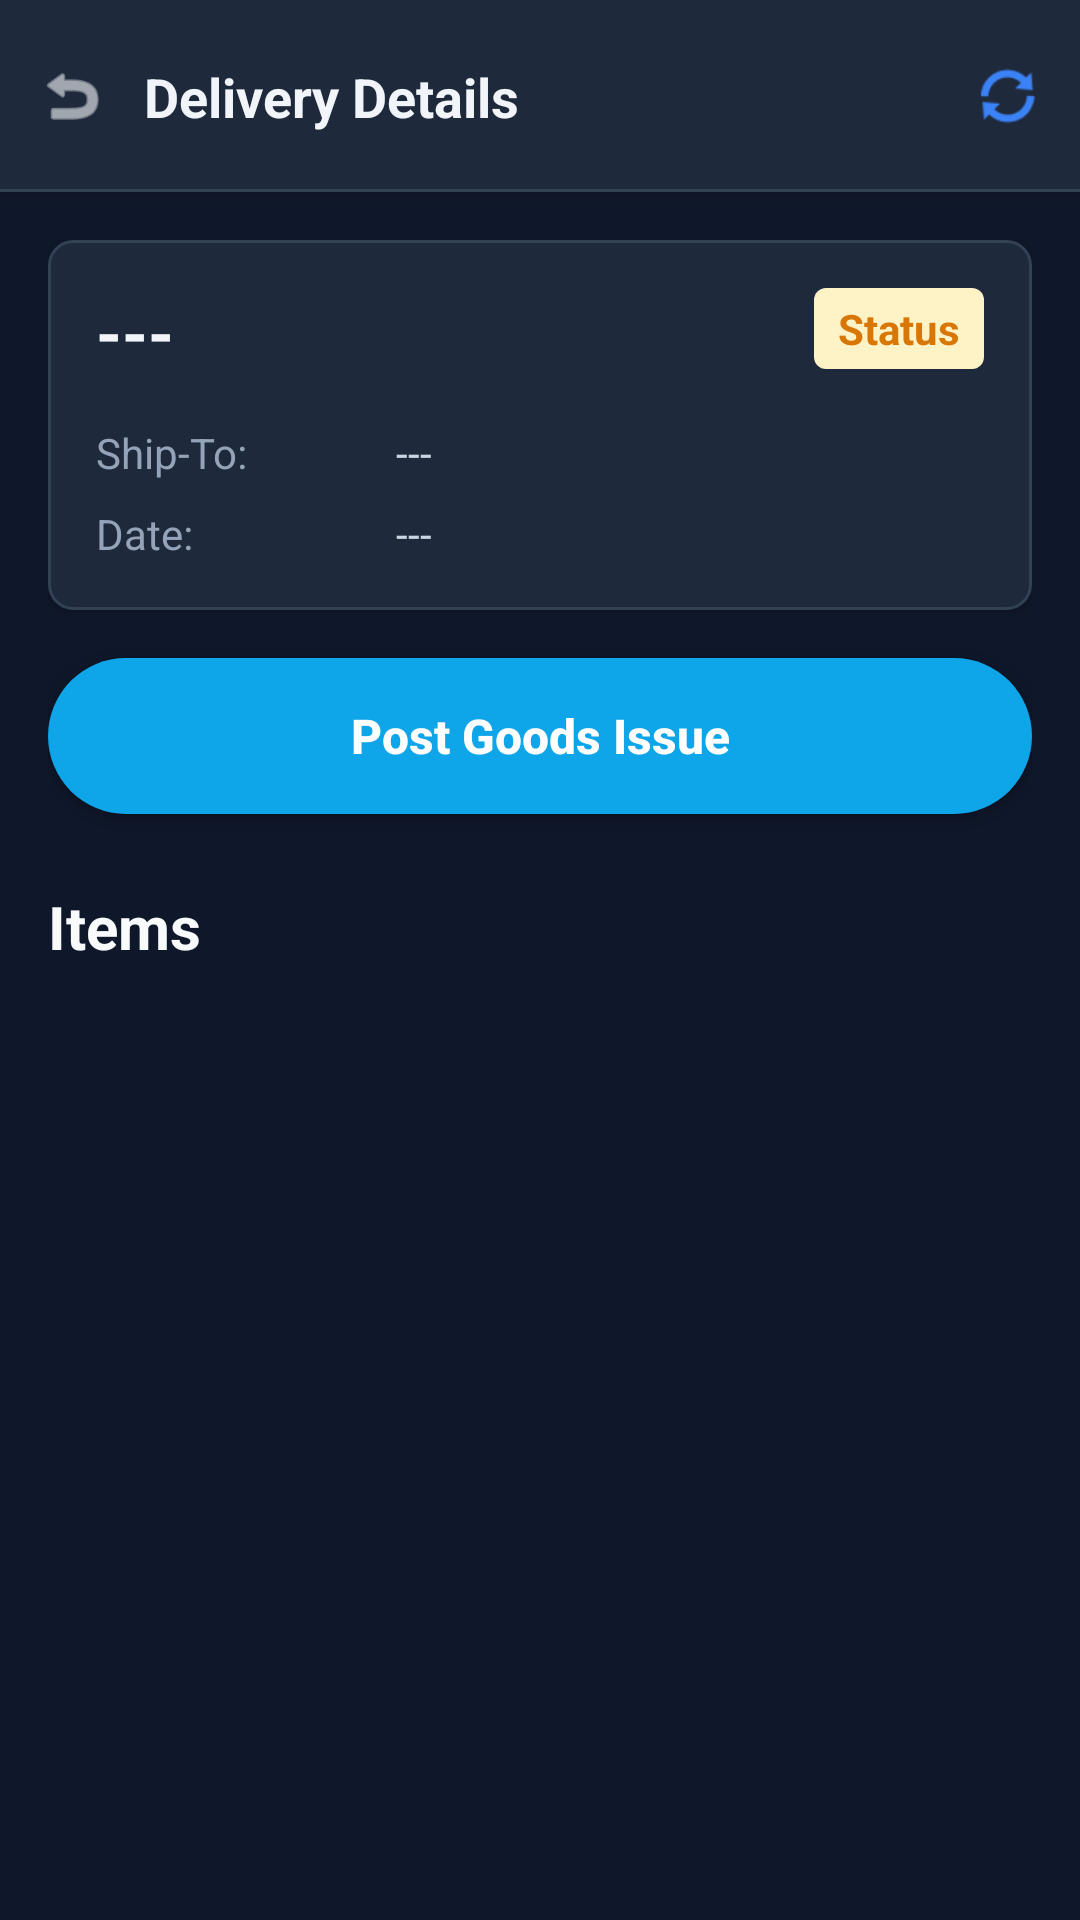

Layout XML and referenced resources for this Android screen:
<!-- AndroidManifest.xml: application theme Theme.PRApp -->
<!-- res/layout/fragment_obd_detail.xml -->
<?xml version="1.0" encoding="utf-8"?>
<LinearLayout xmlns:android="http://schemas.android.com/apk/res/android"
    xmlns:app="http://schemas.android.com/apk/res-auto" android:layout_width="match_parent" android:layout_height="match_parent" android:background="#0F172A" android:orientation="vertical">

    <androidx.constraintlayout.widget.ConstraintLayout android:id="@+id/header_layout" android:layout_width="match_parent" android:layout_height="64dp" android:background="#1E293B" android:elevation="4dp">

        <ImageView android:id="@+id/btn_back" android:layout_width="48dp" android:layout_height="48dp" android:padding="12dp" android:src="@android:drawable/ic_menu_revert" app:layout_constraintBottom_toBottomOf="parent" app:layout_constraintStart_toStartOf="parent" app:layout_constraintTop_toTopOf="parent" app:tint="#F8FAFC" />

        <TextView android:id="@+id/header_title" android:layout_width="wrap_content" android:layout_height="wrap_content" android:text="Delivery Details" android:textColor="#F1F5F9" android:textSize="18sp" android:textStyle="bold" app:layout_constraintBottom_toBottomOf="parent" app:layout_constraintStart_toEndOf="@id/btn_back" app:layout_constraintTop_toTopOf="parent" />

        <ImageView android:id="@+id/btn_refresh" android:layout_width="48dp" android:layout_height="48dp" android:padding="12dp" android:src="@android:drawable/ic_popup_sync" app:layout_constraintBottom_toBottomOf="parent" app:layout_constraintEnd_toEndOf="parent" app:layout_constraintTop_toTopOf="parent" app:tint="#3B82F6" />

        <View android:layout_width="match_parent" android:layout_height="1dp" android:background="#334155" app:layout_constraintBottom_toBottomOf="parent" />
    </androidx.constraintlayout.widget.ConstraintLayout>

    <ScrollView android:layout_width="match_parent" android:layout_height="match_parent" android:fillViewport="true">

        <LinearLayout android:layout_width="match_parent" android:layout_height="wrap_content" android:orientation="vertical" android:padding="16dp">

            
            <androidx.constraintlayout.widget.ConstraintLayout android:layout_width="match_parent" android:layout_height="wrap_content" android:background="@drawable/bg_card" android:elevation="2dp" android:padding="16dp" android:layout_marginBottom="16dp">

                <TextView android:id="@+id/text_delivery_id" android:layout_width="wrap_content" android:layout_height="wrap_content" android:text="---" android:textColor="#F1F5F9" android:textSize="22sp" android:textStyle="bold" app:layout_constraintStart_toStartOf="parent" app:layout_constraintTop_toTopOf="parent" />

                <TextView android:id="@+id/text_gi_status" android:layout_width="wrap_content" android:layout_height="wrap_content" android:background="@drawable/bg_status_yellow" android:paddingHorizontal="8dp" android:paddingVertical="4dp" android:text="Status" android:textColor="#D97706" android:textSize="14sp" android:textStyle="bold" app:layout_constraintEnd_toEndOf="parent" app:layout_constraintTop_toTopOf="parent" />

                <LinearLayout android:id="@+id/layout_partner" android:layout_width="match_parent" android:layout_height="wrap_content" android:layout_marginTop="16dp" android:orientation="horizontal" app:layout_constraintTop_toBottomOf="@id/text_delivery_id">

                    <TextView android:layout_width="100dp" android:layout_height="wrap_content" android:text="Ship-To:" android:textColor="#94A3B8" android:textSize="14sp" />

                    <TextView android:id="@+id/text_partner_name" android:layout_width="0dp" android:layout_height="wrap_content" android:layout_weight="1" android:text="---" android:textColor="#CBD5E1" android:textSize="14sp" />
                </LinearLayout>

                <LinearLayout android:layout_width="match_parent" android:layout_height="wrap_content" android:layout_marginTop="8dp" android:orientation="horizontal" app:layout_constraintTop_toBottomOf="@id/layout_partner">

                    <TextView android:layout_width="100dp" android:layout_height="wrap_content" android:text="Date:" android:textColor="#94A3B8" android:textSize="14sp" />

                    <TextView android:id="@+id/text_delivery_date" android:layout_width="0dp" android:layout_height="wrap_content" android:layout_weight="1" android:text="---" android:textColor="#CBD5E1" android:textSize="14sp" />
                </LinearLayout>

            </androidx.constraintlayout.widget.ConstraintLayout>

            
            <Button android:id="@+id/btn_post_gi" android:layout_width="match_parent" android:layout_height="52dp" android:layout_marginBottom="24dp" android:background="@drawable/bg_button_primary" android:text="Post Goods Issue" android:textAllCaps="false" android:textColor="#FFFFFF" android:textSize="16sp" android:textStyle="bold" app:backgroundTint="@null" />

            <TextView android:layout_width="wrap_content" android:layout_height="wrap_content" android:layout_marginBottom="12dp" android:text="Items" android:textColor="#F8FAFC" android:textSize="20sp" android:textStyle="bold" />

            <ProgressBar android:id="@+id/progress_bar" android:layout_width="wrap_content" android:layout_height="wrap_content" android:layout_gravity="center" android:layout_marginTop="16dp" android:visibility="gone" android:indeterminateTint="#3B82F6"/>

            <TextView android:id="@+id/empty_state" android:layout_width="match_parent" android:layout_height="wrap_content" android:layout_marginTop="16dp" android:gravity="center" android:text="No items found." android:textColor="#94A3B8" android:visibility="gone" />

            <androidx.recyclerview.widget.RecyclerView android:id="@+id/recycler_items" android:layout_width="match_parent" android:layout_height="wrap_content" android:nestedScrollingEnabled="false" />

        </LinearLayout>
    </ScrollView>
</LinearLayout>
<!-- resources referenced by this layout -->
<resources>
  <!-- drawable bg_button_primary (drawable) -->
  <?xml version="1.0" encoding="utf-8"?>
  <shape xmlns:android="http://schemas.android.com/apk/res/android">
      <solid android:color="@color/brand_light_blue" />
      <corners android:radius="9999dp" />
  </shape>
  <!-- drawable bg_card (drawable) -->
  <?xml version="1.0" encoding="utf-8"?>
  <shape xmlns:android="http://schemas.android.com/apk/res/android" android:shape="rectangle">
      <solid android:color="#1E293B" />
      <corners android:radius="8dp" />
      <stroke android:width="1dp" android:color="#334155" />
  </shape>
  <!-- drawable bg_status_yellow (drawable) -->
  <?xml version="1.0" encoding="utf-8"?>
  <shape xmlns:android="http://schemas.android.com/apk/res/android" android:shape="rectangle">
      <solid android:color="#FEF3C7" />
      <corners android:radius="4dp" />
  </shape>
  <style name="Theme.PRApp" parent="Theme.MaterialComponents.Light.NoActionBar">
          
          <item name="colorPrimary">@color/brand_blue</item>
          <item name="colorPrimaryVariant">@color/brand_dark_blue</item>
          <item name="colorOnPrimary">@color/white</item>
          <item name="colorSecondary">@color/brand_lime</item>
  
          
          <item name="android:windowBackground">@color/slate_50</item>
          <item name="colorSurface">@color/white</item>
          <item name="colorOnSurface">@color/slate_700</item>
          <item name="android:colorBackground">@color/slate_50</item>
          <item name="colorOnBackground">@color/slate_700</item>
  
          
          <item name="android:textColor">@color/slate_700</item>
          <item name="android:textColorHint">@color/slate_400</item>
          <item name="android:textColorPrimary">@color/slate_700</item>
          <item name="android:textColorSecondary">@color/slate_500</item>
  
          
          <item name="android:statusBarColor">@color/brand_dark_blue</item>
          <item name="android:navigationBarColor">@color/slate_50</item>
          <item name="android:windowLightStatusBar">false</item>
          <item name="android:windowLightNavigationBar">true</item>
      </style>
  <color name="brand_light_blue">#0ea5e9</color>
  <color name="brand_blue">#002957</color>
  <color name="brand_dark_blue">#003673</color>
  <color name="white">#FFFFFF</color>
  <color name="brand_lime">#84cc16</color>
  <color name="slate_50">#F8FAFC</color>
  <color name="slate_700">#334155</color>
  <color name="slate_400">#94A3B8</color>
  <color name="slate_500">#64748B</color>
</resources>
